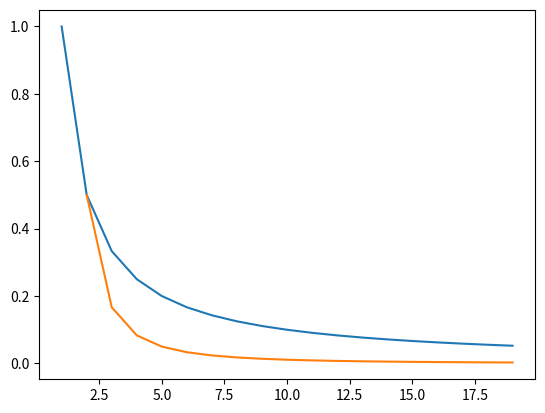

Generate this figure with matplotlib:
import numpy as np
import matplotlib.pyplot as plt

def list_fractions(amount):
    fractions = []
    difference = []
    for i in range(1, amount):
        fractions.append(1/i)
    return fractions

def list_differences(list):
    difference = []
    for i in range(0, len(list)):
        if list[int(i-1)]:
            diff = list[i-1] - list[i]
            difference.append(diff)
    return difference

amount = 20

fractions = list_fractions(amount)
numpy_fractions = np.array(fractions)

differences = list_differences(fractions)
del differences[0]
numpy_differences = np.array(differences)

plt.plot(range(1,amount), numpy_fractions)
plt.plot(range(2,amount), numpy_differences)

plt.show()